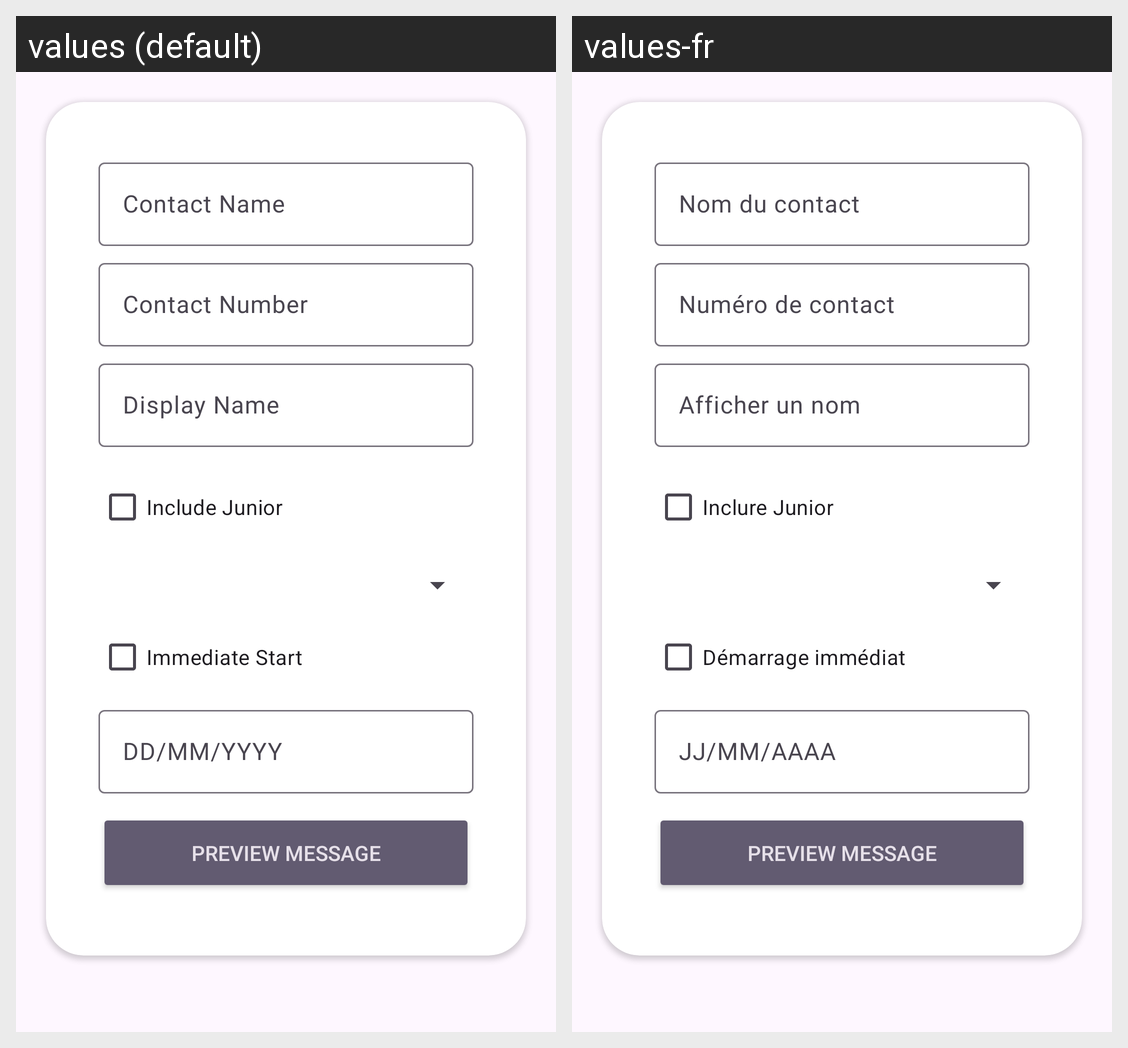

Here is an Android app screen in its default locale and in the app's own translations. Write out the translated-string differences for the strings that appear on this screen.
Android screen res/layout/activity_main.xml rendered under 2 locales, left to right: values (default), values-fr. Device: Nexus 5 (rendered at 1080×1920; each locale shown at half size, 540×960, under a caption strip naming it); theme Theme.MySelfPromoApp.
Strings drawn on this screen, with the default value and each locale's value (text and hints the layout hard-codes, and strings that could not be matched under every locale, appear in the picture but are not listed):

hint_contact_name
  values: Contact Name
  values-fr: Nom du contact

hint_contact_number
  values: Contact Number
  values-fr: Numéro de contact

hint_display_name
  values: Display Name
  values-fr: Afficher un nom

hint_check_box_junior
  values: Include Junior
  values-fr: Inclure Junior

hint_check_box_immediate_start
  values: Immediate Start
  values-fr: Démarrage immédiat

hint_date
  values: DD/MM/YYYY
  values-fr: JJ/MM/AAAA
